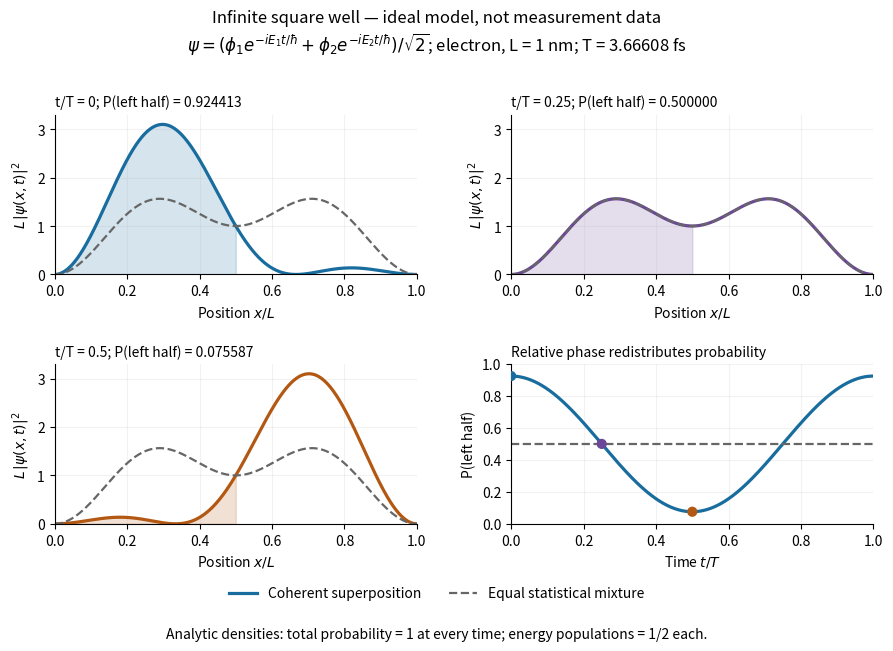

Source code (Python):
"""Ideal 1D box interference; save an opaque analytic-density PNG to cwd.

Tested with Python 3.14.4, NumPy 2.3.5, Matplotlib 3.10.7.
Run from _media with MPLBACKEND=Agg MPLCONFIGDIR=/tmp.
Constants: https://physics.nist.gov/cuu/Constants/Table/allascii.txt
"""

from pathlib import Path

import matplotlib.pyplot as plt
import numpy as np


def main():
    plt.rcParams.update({"font.size": 10, "figure.facecolor": "white",
                         "axes.facecolor": "white", "savefig.facecolor": "white",
                         "axes.spines.top": False, "axes.spines.right": False})
    u = np.linspace(0, 1, 1601)
    phi1, phi2 = np.sqrt(2) * np.sin(np.pi * u), np.sqrt(2) * np.sin(2 * np.pi * u)
    mixture = (phi1**2 + phi2**2) / 2
    h, mass, length, joule_per_ev = 6.62607015e-34, 9.1093837139e-31, 1e-9, 1.602176634e-19
    e1 = h**2 / (8 * mass * length**2) / joule_per_ev
    period_fs = h / (3 * e1 * joule_per_ev) * 1e15
    fig, axes = plt.subplots(2, 2, figsize=(9.2, 6.6))
    fig.subplots_adjust(left=0.085, right=0.975, bottom=0.19, top=0.81,
                        hspace=0.56, wspace=0.26)
    fig.suptitle("Infinite square well — ideal model, not measurement data\n"
                 r"$\psi=(\phi_1e^{-iE_1t/\hbar}+\phi_2e^{-iE_2t/\hbar})/\sqrt{2}$"
                 f"; electron, L = 1 nm; T = {period_fs:.5f} fs", fontsize=12, y=0.97)
    for ax, fraction, color in zip(axes.flat, (0, 0.25, 0.5),
                                   ("#186c9e", "#6c4699", "#b25812")):
        relative_phase = 2 * np.pi * fraction
        psi = (phi1 + phi2 * np.exp(-1j * relative_phase)) / np.sqrt(2)
        density = np.abs(psi)**2
        left = u <= 0.5
        probability = 0.5 + 4 / (3 * np.pi) * np.cos(relative_phase)
        ax.plot(u, density, color=color, lw=2.3, label="Coherent superposition")
        ax.fill_between(u, 0, density, where=left, color=color, alpha=0.18)
        ax.plot(u, mixture, color="0.4", lw=1.6, ls="--", label="Equal statistical mixture")
        ax.set(xlim=(0, 1), ylim=(0, 3.3), xlabel=r"Position $x/L$",
               ylabel=r"$L\,|\psi(x,t)|^2$")
        ax.set_title(f"t/T = {fraction:g}; P(left half) = {probability:.6f}",
                     loc="left", fontsize=10)
        ax.grid(alpha=0.16)
    ax = axes[1, 1]
    time = np.linspace(0, 1, 801)
    pleft = 0.5 + 4 / (3 * np.pi) * np.cos(2 * np.pi * time)
    ax.plot(time, pleft, lw=2.3, color="#186c9e")
    ax.axhline(0.5, color="0.4", lw=1.6, ls="--")
    ax.scatter((0, 0.25, 0.5), 0.5 + 4 / (3 * np.pi) * np.cos(2 * np.pi * np.array((0, 0.25, 0.5))),
               c=("#186c9e", "#6c4699", "#b25812"), s=40, zorder=4)
    ax.set(xlim=(0, 1), ylim=(0, 1), xlabel=r"Time $t/T$", ylabel="P(left half)")
    ax.set_title("Relative phase redistributes probability", loc="left", fontsize=10)
    ax.grid(alpha=0.16)
    handles, labels = axes[0, 0].get_legend_handles_labels()
    fig.legend(handles, labels, loc="lower center", bbox_to_anchor=(0.5, 0.055),
               ncol=2, frameon=False, fontsize=10)
    fig.text(0.5, 0.017, "Analytic densities: total probability = 1 at every time; energy populations = 1/2 each.",
             ha="center", fontsize=10)
    fig.savefig(Path.cwd() / "quantum-box-superposition.png", dpi=140, transparent=False)
    plt.close(fig)


if __name__ == "__main__":
    main()
